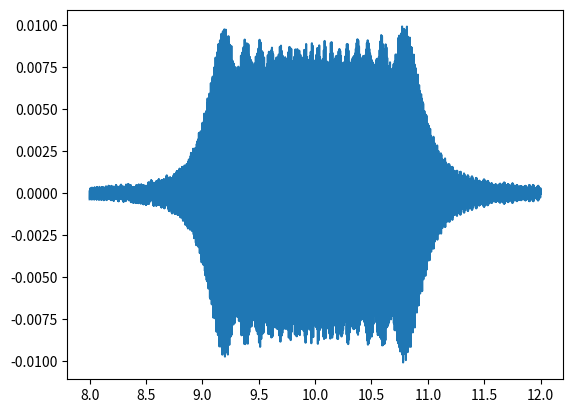
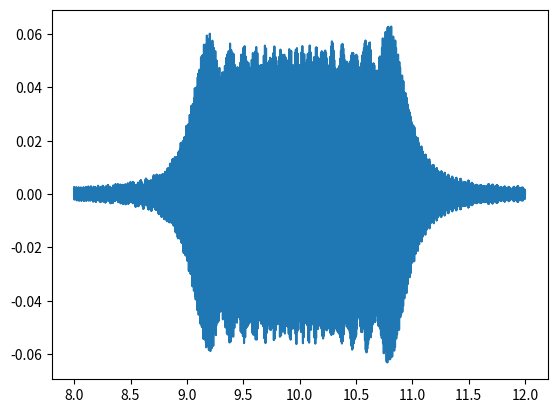

Reproduce these figures in Python, in order.
#!/usr/bin/env python3

import numpy as np
import matplotlib.pyplot as plt
import math

n = 4000

def way1():
    sample_positions_x = [
        np.full(n, -10.0),
        np.linspace(-0.5, 0.5, n),
        np.linspace(8.0, 12.0, n),

        # np.full(n, -10.0),
        # np.linspace(-0.5, 0.5, n),
        # np.linspace(8.0, 12.0, n),
        # np.linspace(-12, 20, n),
    ]

    sample_positions_y = [
        np.full(n, -10.0),
        np.full(n, 0.0),
        np.full(n, 10.0),

        # np.full(n, -10.0),
        # np.full(n, 0.0),
        # np.linspace(12.0, 8.0, n),
        # np.full(n, 0.0),
    ]

    samples = np.full(n, 0.0)

    def ops(a, b):
        A, B = np.meshgrid(a, b, indexing='ij')
        return A.flatten(), B.flatten()

    def length(ax, ay, bx, by):
        return np.sqrt((ax - bx)**2 + (ay - by)**2)

    def f(l, w, s):
        return np.sin((2.0*math.pi/w) * l - s)# / np.sqrt(l)

    def F(p, R):
        return R * np.trapezoid(p.reshape(n, n), dx=1/n)

    def bounce(a, b, s, R):
        s = np.tile(samples, n)
        bx, ax = ops(sample_positions_x[b], sample_positions_x[a])
        by, ay = ops(sample_positions_y[b], sample_positions_y[a])
        l = length(ax, ay, bx, by)
        w = 0.001
        p = f(l, w, s)
        result = F(p, R)
        return result

    samples = bounce(0, 1, samples, 1)
    samples = bounce(1, 2, samples, 1)
    # samples = bounce(2, 1, samples, 1)
    # samples = bounce(2, 3, samples, 1)

    return samples

def way0():
    def l(x, p):
        return np.sqrt((p[0] - x)**2 + p[1]**2)

    def f(x, p0, p1, w, s):
        return (1 / np.sqrt(l(x, p0)*l(x, p1))) * np.sin((2*math.pi/w) * (l(x, p0)+l(x, p1)) + s)

    def F(p0, p1, m, w, s, R, I):
        x = np.linspace(-m/2, m/2, I)
        y = f(x, p0, p1, w, s)
        return R * np.trapezoid(y, dx=1/I)

    result = []
    I = n
    x = np.linspace(8, 12, I)
    for i in x:
        result.append(F([-10, 10], [i, 10], 1, 0.001, 0.2, 1, I))

    return result

result = way0()
plt.plot(np.linspace(8, 12, n), result)
plt.show()
result = way1()
plt.plot(np.linspace(8, 12, n), result)
plt.show()


# reference
## how many samples per wavelength

# monte carlo
## consider validity
## consider if sampling gains information, that can be used for importance sampling
## importance sampling: use attenuation distribution
